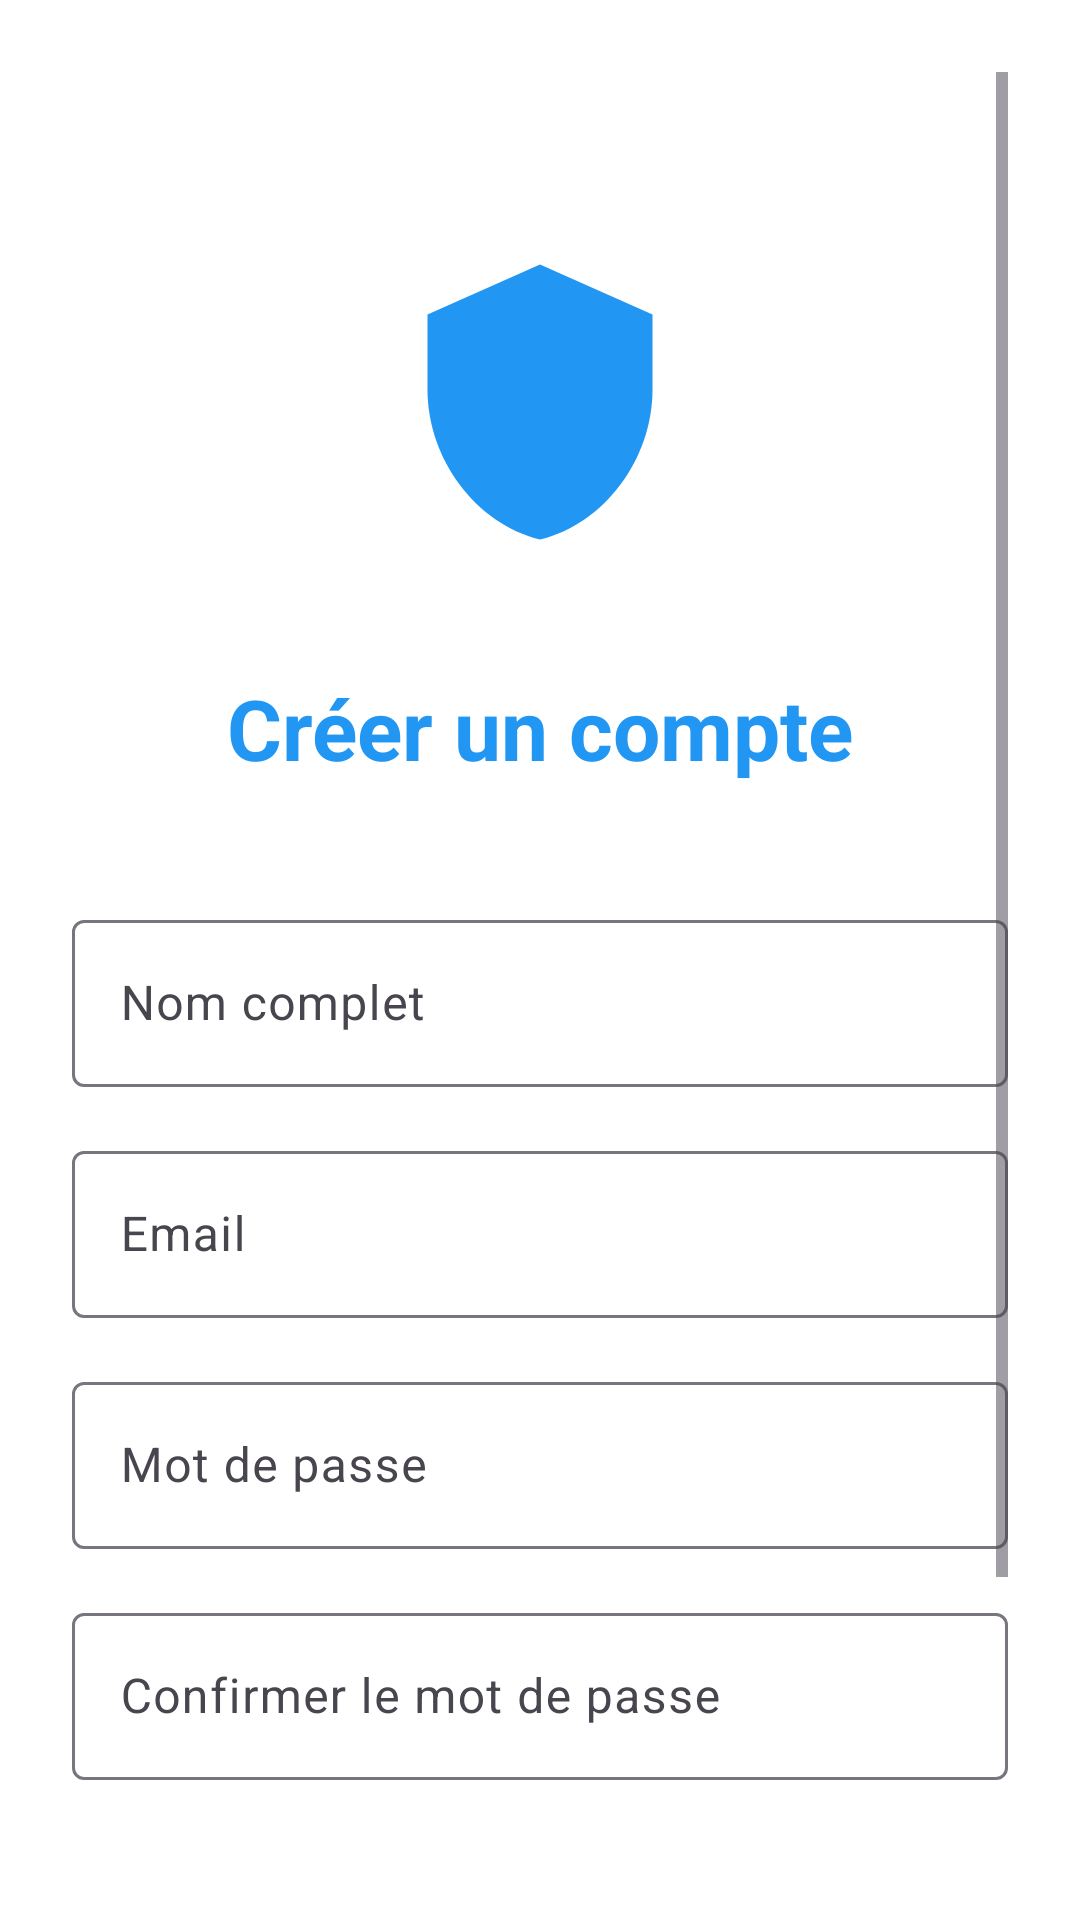

Android layout source for this screen:
<!-- AndroidManifest.xml: application theme Theme.SafePath -->
<!-- res/layout/activity_register.xml -->
<?xml version="1.0" encoding="utf-8"?>
<ScrollView xmlns:android="http://schemas.android.com/apk/res/android"
    xmlns:app="http://schemas.android.com/apk/res-auto"
    android:layout_width="match_parent"
    android:layout_height="match_parent"
    android:padding="24dp"
    android:background="@color/white">

    <LinearLayout
        android:layout_width="match_parent"
        android:layout_height="wrap_content"
        android:orientation="vertical">

        
        <ImageView
            android:layout_width="100dp"
            android:layout_height="100dp"
            android:layout_gravity="center_horizontal"
            android:layout_marginTop="60dp"
            android:layout_marginBottom="40dp"
            android:src="@drawable/ic_shield"
            app:tint="@color/primary_color" />

        
        <TextView
            android:layout_width="match_parent"
            android:layout_height="wrap_content"
            android:text="Créer un compte"
            android:textSize="28sp"
            android:textStyle="bold"
            android:gravity="center"
            android:textColor="@color/primary_color"
            android:layout_marginBottom="40dp" />

        
        <com.google.android.material.textfield.TextInputLayout
            android:layout_width="match_parent"
            android:layout_height="wrap_content"
            android:layout_marginBottom="16dp"
            app:boxBackgroundMode="outline">

            <com.google.android.material.textfield.TextInputEditText
                android:id="@+id/nameEditText"
                android:layout_width="match_parent"
                android:layout_height="wrap_content"
                android:hint="Nom complet"
                android:inputType="textPersonName" />
        </com.google.android.material.textfield.TextInputLayout>

        
        <com.google.android.material.textfield.TextInputLayout
            android:layout_width="match_parent"
            android:layout_height="wrap_content"
            android:layout_marginBottom="16dp"
            app:boxBackgroundMode="outline">

            <com.google.android.material.textfield.TextInputEditText
                android:id="@+id/emailEditText"
                android:layout_width="match_parent"
                android:layout_height="wrap_content"
                android:hint="Email"
                android:inputType="textEmailAddress" />
        </com.google.android.material.textfield.TextInputLayout>

        
        <com.google.android.material.textfield.TextInputLayout
            android:layout_width="match_parent"
            android:layout_height="wrap_content"
            android:layout_marginBottom="16dp"
            app:boxBackgroundMode="outline">

            <com.google.android.material.textfield.TextInputEditText
                android:id="@+id/passwordEditText"
                android:layout_width="match_parent"
                android:layout_height="wrap_content"
                android:hint="Mot de passe"
                android:inputType="textPassword" />
        </com.google.android.material.textfield.TextInputLayout>

        
        <com.google.android.material.textfield.TextInputLayout
            android:layout_width="match_parent"
            android:layout_height="wrap_content"
            android:layout_marginBottom="24dp"
            app:boxBackgroundMode="outline">

            <com.google.android.material.textfield.TextInputEditText
                android:id="@+id/confirmPasswordEditText"
                android:layout_width="match_parent"
                android:layout_height="wrap_content"
                android:hint="Confirmer le mot de passe"
                android:inputType="textPassword" />
        </com.google.android.material.textfield.TextInputLayout>

        
        <CheckBox
            android:id="@+id/termsCheckBox"
            android:layout_width="match_parent"
            android:layout_height="wrap_content"
            android:text="J'accepte les conditions d'utilisation"
            android:layout_marginBottom="24dp" />

        
        <Button
            android:id="@+id/registerButton"
            android:layout_width="match_parent"
            android:layout_height="50dp"
            android:text="S'inscrire"
            android:textColor="@color/white"
            android:backgroundTint="@color/primary_color"
            android:textSize="16sp"
            android:layout_marginBottom="16dp" />

        
        <ProgressBar
            android:id="@+id/progressBar"
            android:layout_width="wrap_content"
            android:layout_height="wrap_content"
            android:layout_gravity="center_horizontal"
            android:visibility="gone" />

    </LinearLayout>
</ScrollView>
<!-- resources referenced by this layout -->
<resources>
  <color name="primary_color">#2196F3</color>
  <color name="white">#FFFFFFFF</color>
  <!-- drawable ic_shield (drawable) -->
  <vector xmlns:android="http://schemas.android.com/apk/res/android"
      android:width="24dp"
      android:height="24dp"
      android:viewportWidth="24"
      android:viewportHeight="24">
      <path
          android:fillColor="@color/primary_color"
          android:pathData="M12,1L3,5v6c0,5.55 3.84,10.74 9,12c5.16,-1.26 9,-6.45 9,-12V5L12,1z"/>
  </vector>
  <style name="Theme.SafePath" parent="Base.Theme.SafePath" />
  <style name="Base.Theme.SafePath" parent="Theme.Material3.DayNight.NoActionBar">
          
          
      </style>
</resources>
